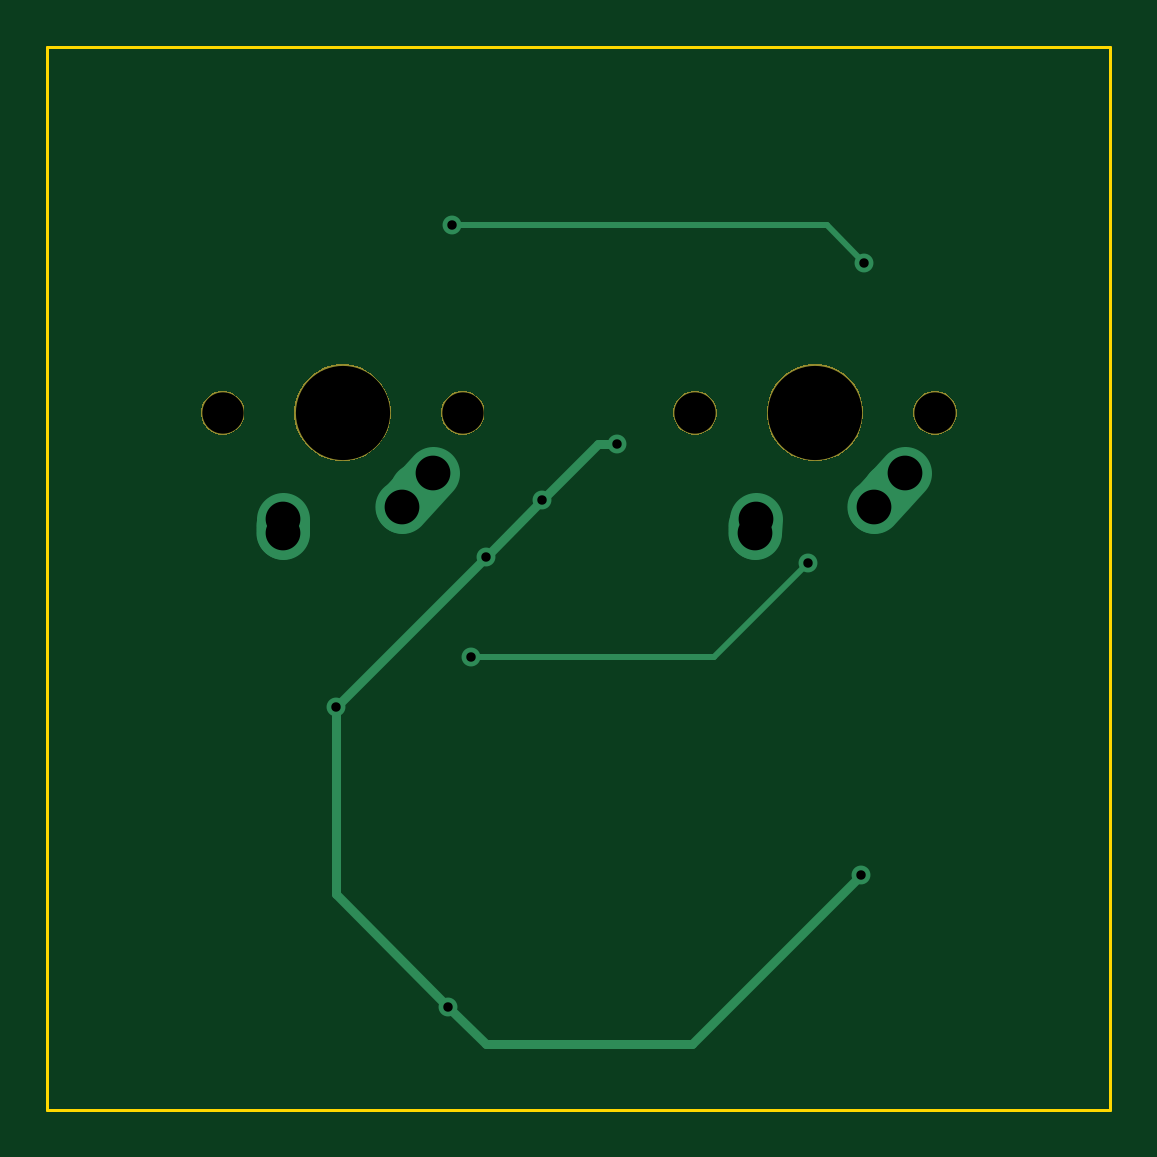
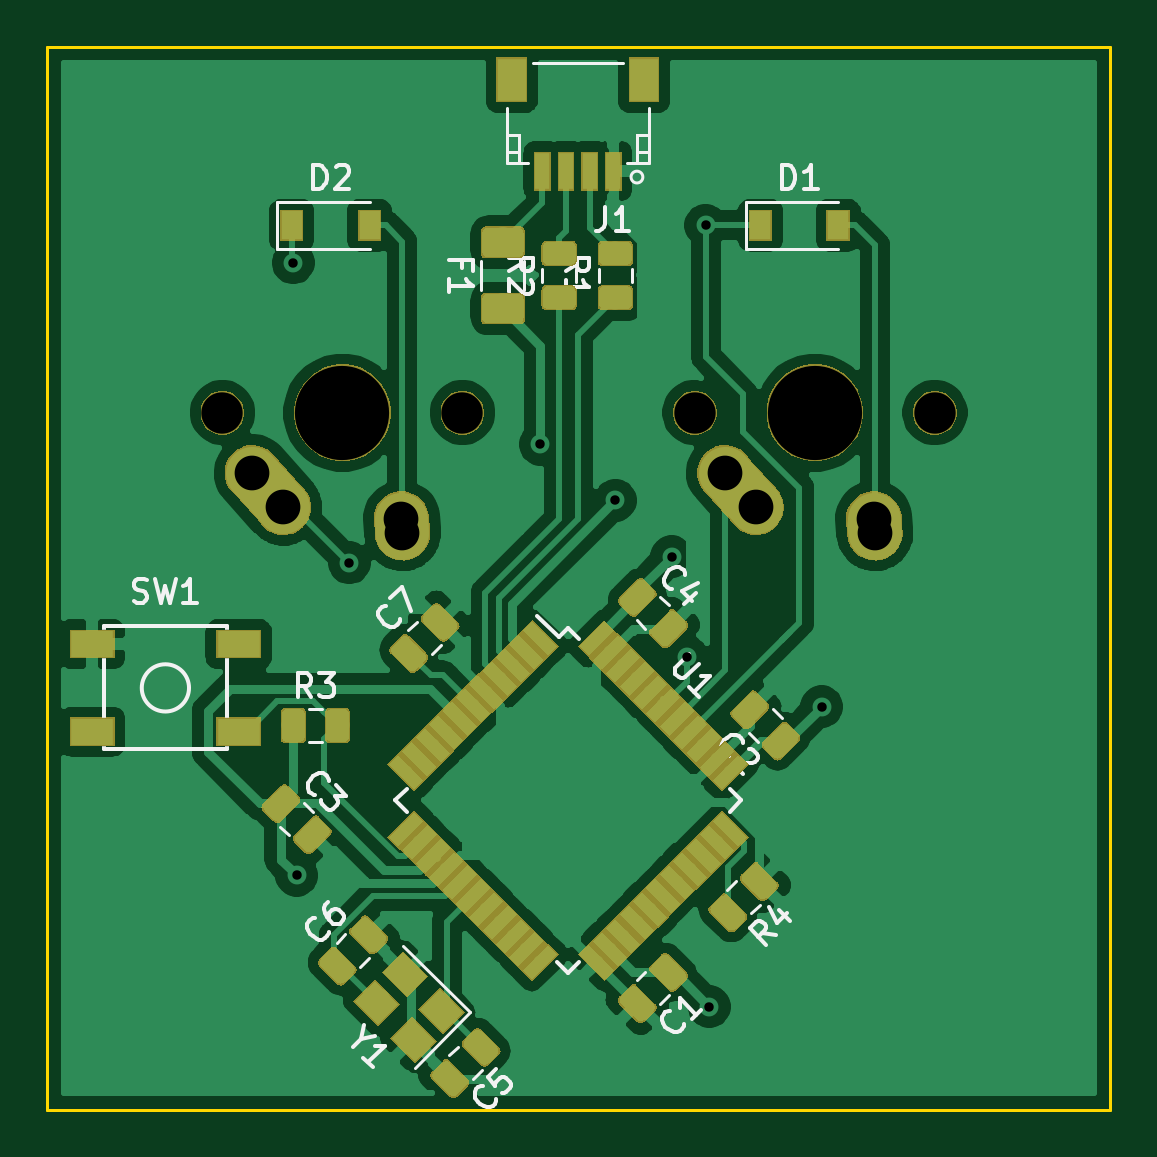
Circuit board: 9 layer files. Board 45.0 x 45.0 mm.
- bottom_copper: Keypad PCB-B_Cu.gbl (157717 bytes)
- bottom_mask: Keypad PCB-B_Mask.gbs (55811 bytes)
- bottom_silk: Keypad PCB-B_SilkS.gbo (68713 bytes)
- outline: Keypad PCB-Edge_Cuts.gm1 (733 bytes)
- top_copper: Keypad PCB-F_Cu.gtl (1946 bytes)
- top_mask: Keypad PCB-F_Mask.gts (6111 bytes)
- top_silk: Keypad PCB-F_SilkS.gto (708 bytes)
- drill: Keypad PCB-NPTH.drl (393 bytes)
- drill: Keypad PCB-PTH.drl (577 bytes)

=== bottom_copper: Keypad PCB-B_Cu.gbl (157717 bytes, source omitted) ===
=== bottom_mask: Keypad PCB-B_Mask.gbs (55811 bytes, source omitted) ===
=== bottom_silk: Keypad PCB-B_SilkS.gbo (68713 bytes, source omitted) ===
=== outline: Keypad PCB-Edge_Cuts.gm1 ===
G04 #@! TF.GenerationSoftware,KiCad,Pcbnew,(5.1.4)-1*
G04 #@! TF.CreationDate,2023-02-06T19:17:43+01:00*
G04 #@! TF.ProjectId,Keypad PCB,4b657970-6164-4205-9043-422e6b696361,rev?*
G04 #@! TF.SameCoordinates,Original*
G04 #@! TF.FileFunction,Profile,NP*
%FSLAX46Y46*%
G04 Gerber Fmt 4.6, Leading zero omitted, Abs format (unit mm)*
G04 Created by KiCad (PCBNEW (5.1.4)-1) date 2023-02-06 19:17:43*
%MOMM*%
%LPD*%
G04 APERTURE LIST*
%ADD10C,0.120000*%
G04 APERTURE END LIST*
D10*
X157500000Y-34500000D02*
X183000000Y-34500000D01*
X157500000Y-79500000D02*
X157500000Y-34500000D01*
X202500000Y-79500000D02*
X157500000Y-79500000D01*
X202500000Y-34500000D02*
X202500000Y-79500000D01*
X183000000Y-34500000D02*
X202500000Y-34500000D01*
M02*

=== top_copper: Keypad PCB-F_Cu.gtl ===
G04 #@! TF.GenerationSoftware,KiCad,Pcbnew,(5.1.4)-1*
G04 #@! TF.CreationDate,2023-02-06T19:17:42+01:00*
G04 #@! TF.ProjectId,Keypad PCB,4b657970-6164-4205-9043-422e6b696361,rev?*
G04 #@! TF.SameCoordinates,Original*
G04 #@! TF.FileFunction,Copper,L1,Top*
G04 #@! TF.FilePolarity,Positive*
%FSLAX46Y46*%
G04 Gerber Fmt 4.6, Leading zero omitted, Abs format (unit mm)*
G04 Created by KiCad (PCBNEW (5.1.4)-1) date 2023-02-06 19:17:42*
%MOMM*%
%LPD*%
G04 APERTURE LIST*
%ADD10C,2.250000*%
%ADD11C,2.250000*%
%ADD12C,0.800000*%
%ADD13C,0.381000*%
%ADD14C,0.250000*%
G04 APERTURE END LIST*
D10*
X192500000Y-54000000D03*
X193154999Y-53270000D03*
D11*
X193810000Y-52540000D02*
X192499998Y-54000000D01*
D10*
X187460000Y-55080000D03*
X187480000Y-54790000D03*
D11*
X187500000Y-54500000D02*
X187460000Y-55080000D01*
D10*
X172500000Y-54000000D03*
X173154999Y-53270000D03*
D11*
X173810000Y-52540000D02*
X172499998Y-54000000D01*
D10*
X167460000Y-55080000D03*
X167480000Y-54790000D03*
D11*
X167500000Y-54500000D02*
X167460000Y-55080000D01*
D12*
X191937500Y-69587500D03*
X176062500Y-56093750D03*
X169712500Y-62443750D03*
X174475000Y-75143750D03*
X181618750Y-51331250D03*
X178443750Y-53712500D03*
X192087500Y-43656250D03*
X174625000Y-42068750D03*
X189706250Y-56356250D03*
X175418750Y-60325000D03*
D13*
X191937500Y-69587500D02*
X184793750Y-76731250D01*
X184793750Y-76731250D02*
X176062500Y-76731250D01*
X169712500Y-70381250D02*
X169712500Y-62443750D01*
X169712500Y-62443750D02*
X176062500Y-56093750D01*
X176062500Y-76731250D02*
X174475000Y-75143750D01*
X174475000Y-75143750D02*
X169712500Y-70381250D01*
X181618750Y-51331250D02*
X180825000Y-51331250D01*
X180825000Y-51331250D02*
X178443750Y-53712500D01*
X178443750Y-53712500D02*
X176062500Y-56093750D01*
D14*
X192087500Y-43656250D02*
X190500000Y-42068750D01*
X190500000Y-42068750D02*
X174625000Y-42068750D01*
X189706250Y-56356250D02*
X185737500Y-60325000D01*
X185737500Y-60325000D02*
X175418750Y-60325000D01*
M02*

=== top_mask: Keypad PCB-F_Mask.gts ===
G04 #@! TF.GenerationSoftware,KiCad,Pcbnew,(5.1.4)-1*
G04 #@! TF.CreationDate,2023-02-06T19:17:43+01:00*
G04 #@! TF.ProjectId,Keypad PCB,4b657970-6164-4205-9043-422e6b696361,rev?*
G04 #@! TF.SameCoordinates,Original*
G04 #@! TF.FileFunction,Soldermask,Top*
G04 #@! TF.FilePolarity,Negative*
%FSLAX46Y46*%
G04 Gerber Fmt 4.6, Leading zero omitted, Abs format (unit mm)*
G04 Created by KiCad (PCBNEW (5.1.4)-1) date 2023-02-06 19:17:43*
%MOMM*%
%LPD*%
G04 APERTURE LIST*
%ADD10C,0.100000*%
G04 APERTURE END LIST*
D10*
G36*
X190596474Y-48033684D02*
G01*
X190814474Y-48123983D01*
X190968623Y-48187833D01*
X191303548Y-48411623D01*
X191588377Y-48696452D01*
X191812167Y-49031377D01*
X191844562Y-49109586D01*
X191966316Y-49403526D01*
X192044900Y-49798594D01*
X192044900Y-50201406D01*
X191966316Y-50596474D01*
X191915451Y-50719272D01*
X191812167Y-50968623D01*
X191588377Y-51303548D01*
X191303548Y-51588377D01*
X190968623Y-51812167D01*
X190814474Y-51876017D01*
X190596474Y-51966316D01*
X190201406Y-52044900D01*
X189798594Y-52044900D01*
X189403526Y-51966316D01*
X189185526Y-51876017D01*
X189031377Y-51812167D01*
X188696452Y-51588377D01*
X188411623Y-51303548D01*
X188187833Y-50968623D01*
X188084549Y-50719272D01*
X188033684Y-50596474D01*
X187955100Y-50201406D01*
X187955100Y-49798594D01*
X188033684Y-49403526D01*
X188155438Y-49109586D01*
X188187833Y-49031377D01*
X188411623Y-48696452D01*
X188696452Y-48411623D01*
X189031377Y-48187833D01*
X189185526Y-48123983D01*
X189403526Y-48033684D01*
X189798594Y-47955100D01*
X190201406Y-47955100D01*
X190596474Y-48033684D01*
X190596474Y-48033684D01*
G37*
G36*
X170596474Y-48033684D02*
G01*
X170814474Y-48123983D01*
X170968623Y-48187833D01*
X171303548Y-48411623D01*
X171588377Y-48696452D01*
X171812167Y-49031377D01*
X171844562Y-49109586D01*
X171966316Y-49403526D01*
X172044900Y-49798594D01*
X172044900Y-50201406D01*
X171966316Y-50596474D01*
X171915451Y-50719272D01*
X171812167Y-50968623D01*
X171588377Y-51303548D01*
X171303548Y-51588377D01*
X170968623Y-51812167D01*
X170814474Y-51876017D01*
X170596474Y-51966316D01*
X170201406Y-52044900D01*
X169798594Y-52044900D01*
X169403526Y-51966316D01*
X169185526Y-51876017D01*
X169031377Y-51812167D01*
X168696452Y-51588377D01*
X168411623Y-51303548D01*
X168187833Y-50968623D01*
X168084549Y-50719272D01*
X168033684Y-50596474D01*
X167955100Y-50201406D01*
X167955100Y-49798594D01*
X168033684Y-49403526D01*
X168155438Y-49109586D01*
X168187833Y-49031377D01*
X168411623Y-48696452D01*
X168696452Y-48411623D01*
X169031377Y-48187833D01*
X169185526Y-48123983D01*
X169403526Y-48033684D01*
X169798594Y-47955100D01*
X170201406Y-47955100D01*
X170596474Y-48033684D01*
X170596474Y-48033684D01*
G37*
G36*
X195350104Y-49109585D02*
G01*
X195518626Y-49179389D01*
X195670291Y-49280728D01*
X195799272Y-49409709D01*
X195900611Y-49561374D01*
X195970415Y-49729896D01*
X196006000Y-49908797D01*
X196006000Y-50091203D01*
X195970415Y-50270104D01*
X195900611Y-50438626D01*
X195799272Y-50590291D01*
X195670291Y-50719272D01*
X195518626Y-50820611D01*
X195350104Y-50890415D01*
X195171203Y-50926000D01*
X194988797Y-50926000D01*
X194809896Y-50890415D01*
X194641374Y-50820611D01*
X194489709Y-50719272D01*
X194360728Y-50590291D01*
X194259389Y-50438626D01*
X194189585Y-50270104D01*
X194154000Y-50091203D01*
X194154000Y-49908797D01*
X194189585Y-49729896D01*
X194259389Y-49561374D01*
X194360728Y-49409709D01*
X194489709Y-49280728D01*
X194641374Y-49179389D01*
X194809896Y-49109585D01*
X194988797Y-49074000D01*
X195171203Y-49074000D01*
X195350104Y-49109585D01*
X195350104Y-49109585D01*
G37*
G36*
X185190104Y-49109585D02*
G01*
X185358626Y-49179389D01*
X185510291Y-49280728D01*
X185639272Y-49409709D01*
X185740611Y-49561374D01*
X185810415Y-49729896D01*
X185846000Y-49908797D01*
X185846000Y-50091203D01*
X185810415Y-50270104D01*
X185740611Y-50438626D01*
X185639272Y-50590291D01*
X185510291Y-50719272D01*
X185358626Y-50820611D01*
X185190104Y-50890415D01*
X185011203Y-50926000D01*
X184828797Y-50926000D01*
X184649896Y-50890415D01*
X184481374Y-50820611D01*
X184329709Y-50719272D01*
X184200728Y-50590291D01*
X184099389Y-50438626D01*
X184029585Y-50270104D01*
X183994000Y-50091203D01*
X183994000Y-49908797D01*
X184029585Y-49729896D01*
X184099389Y-49561374D01*
X184200728Y-49409709D01*
X184329709Y-49280728D01*
X184481374Y-49179389D01*
X184649896Y-49109585D01*
X184828797Y-49074000D01*
X185011203Y-49074000D01*
X185190104Y-49109585D01*
X185190104Y-49109585D01*
G37*
G36*
X175350104Y-49109585D02*
G01*
X175518626Y-49179389D01*
X175670291Y-49280728D01*
X175799272Y-49409709D01*
X175900611Y-49561374D01*
X175970415Y-49729896D01*
X176006000Y-49908797D01*
X176006000Y-50091203D01*
X175970415Y-50270104D01*
X175900611Y-50438626D01*
X175799272Y-50590291D01*
X175670291Y-50719272D01*
X175518626Y-50820611D01*
X175350104Y-50890415D01*
X175171203Y-50926000D01*
X174988797Y-50926000D01*
X174809896Y-50890415D01*
X174641374Y-50820611D01*
X174489709Y-50719272D01*
X174360728Y-50590291D01*
X174259389Y-50438626D01*
X174189585Y-50270104D01*
X174154000Y-50091203D01*
X174154000Y-49908797D01*
X174189585Y-49729896D01*
X174259389Y-49561374D01*
X174360728Y-49409709D01*
X174489709Y-49280728D01*
X174641374Y-49179389D01*
X174809896Y-49109585D01*
X174988797Y-49074000D01*
X175171203Y-49074000D01*
X175350104Y-49109585D01*
X175350104Y-49109585D01*
G37*
G36*
X165190104Y-49109585D02*
G01*
X165358626Y-49179389D01*
X165510291Y-49280728D01*
X165639272Y-49409709D01*
X165740611Y-49561374D01*
X165810415Y-49729896D01*
X165846000Y-49908797D01*
X165846000Y-50091203D01*
X165810415Y-50270104D01*
X165740611Y-50438626D01*
X165639272Y-50590291D01*
X165510291Y-50719272D01*
X165358626Y-50820611D01*
X165190104Y-50890415D01*
X165011203Y-50926000D01*
X164828797Y-50926000D01*
X164649896Y-50890415D01*
X164481374Y-50820611D01*
X164329709Y-50719272D01*
X164200728Y-50590291D01*
X164099389Y-50438626D01*
X164029585Y-50270104D01*
X163994000Y-50091203D01*
X163994000Y-49908797D01*
X164029585Y-49729896D01*
X164099389Y-49561374D01*
X164200728Y-49409709D01*
X164329709Y-49280728D01*
X164481374Y-49179389D01*
X164649896Y-49109585D01*
X164828797Y-49074000D01*
X165011203Y-49074000D01*
X165190104Y-49109585D01*
X165190104Y-49109585D01*
G37*
M02*

=== top_silk: Keypad PCB-F_SilkS.gto ===
G04 #@! TF.GenerationSoftware,KiCad,Pcbnew,(5.1.4)-1*
G04 #@! TF.CreationDate,2023-02-06T19:17:42+01:00*
G04 #@! TF.ProjectId,Keypad PCB,4b657970-6164-4205-9043-422e6b696361,rev?*
G04 #@! TF.SameCoordinates,Original*
G04 #@! TF.FileFunction,Legend,Top*
G04 #@! TF.FilePolarity,Positive*
%FSLAX46Y46*%
G04 Gerber Fmt 4.6, Leading zero omitted, Abs format (unit mm)*
G04 Created by KiCad (PCBNEW (5.1.4)-1) date 2023-02-06 19:17:42*
%MOMM*%
%LPD*%
G04 APERTURE LIST*
%ADD10C,1.852000*%
%ADD11C,4.089800*%
G04 APERTURE END LIST*
%LPC*%
D10*
X184920000Y-50000000D03*
X195080000Y-50000000D03*
D11*
X190000000Y-50000000D03*
D10*
X164920000Y-50000000D03*
X175080000Y-50000000D03*
D11*
X170000000Y-50000000D03*
M02*

=== drill: Keypad PCB-NPTH.drl ===
M48
; DRILL file {KiCad (5.1.4)-1} date 06/02/2023 19:18:36
; FORMAT={-:-/ absolute / inch / decimal}
; #@! TF.CreationDate,2023-02-06T19:18:36+01:00
; #@! TF.GenerationSoftware,Kicad,Pcbnew,(5.1.4)-1
; #@! TF.FileFunction,NonPlated,1,2,NPTH
FMAT,2
INCH
T1C0.0689
T2C0.1570
%
G90
G05
T1
X7.2803Y-1.9685
X7.6803Y-1.9685
X6.4929Y-1.9685
X6.8929Y-1.9685
T2
X7.4803Y-1.9685
X6.6929Y-1.9685
T0
M30

=== drill: Keypad PCB-PTH.drl ===
M48
; DRILL file {KiCad (5.1.4)-1} date 06/02/2023 19:18:36
; FORMAT={-:-/ absolute / inch / decimal}
; #@! TF.CreationDate,2023-02-06T19:18:36+01:00
; #@! TF.GenerationSoftware,Kicad,Pcbnew,(5.1.4)-1
; #@! TF.FileFunction,Plated,1,2,PTH
FMAT,2
INCH
T1C0.0157
T2C0.0579
%
G90
G05
T1
X6.6816Y-2.4584
X6.8691Y-2.9584
X6.875Y-1.6562
X6.9062Y-2.375
X6.9316Y-2.2084
X7.0253Y-2.1147
X7.1503Y-2.0209
X7.4688Y-2.2188
X7.5566Y-2.7397
X7.5625Y-1.7188
T2
X7.3803Y-2.1685
X7.3819Y-2.1457
X7.5787Y-2.126
X7.6303Y-2.0685
X6.5929Y-2.1685
X6.5945Y-2.1457
X6.7913Y-2.126
X6.8429Y-2.0685
T0
M30

